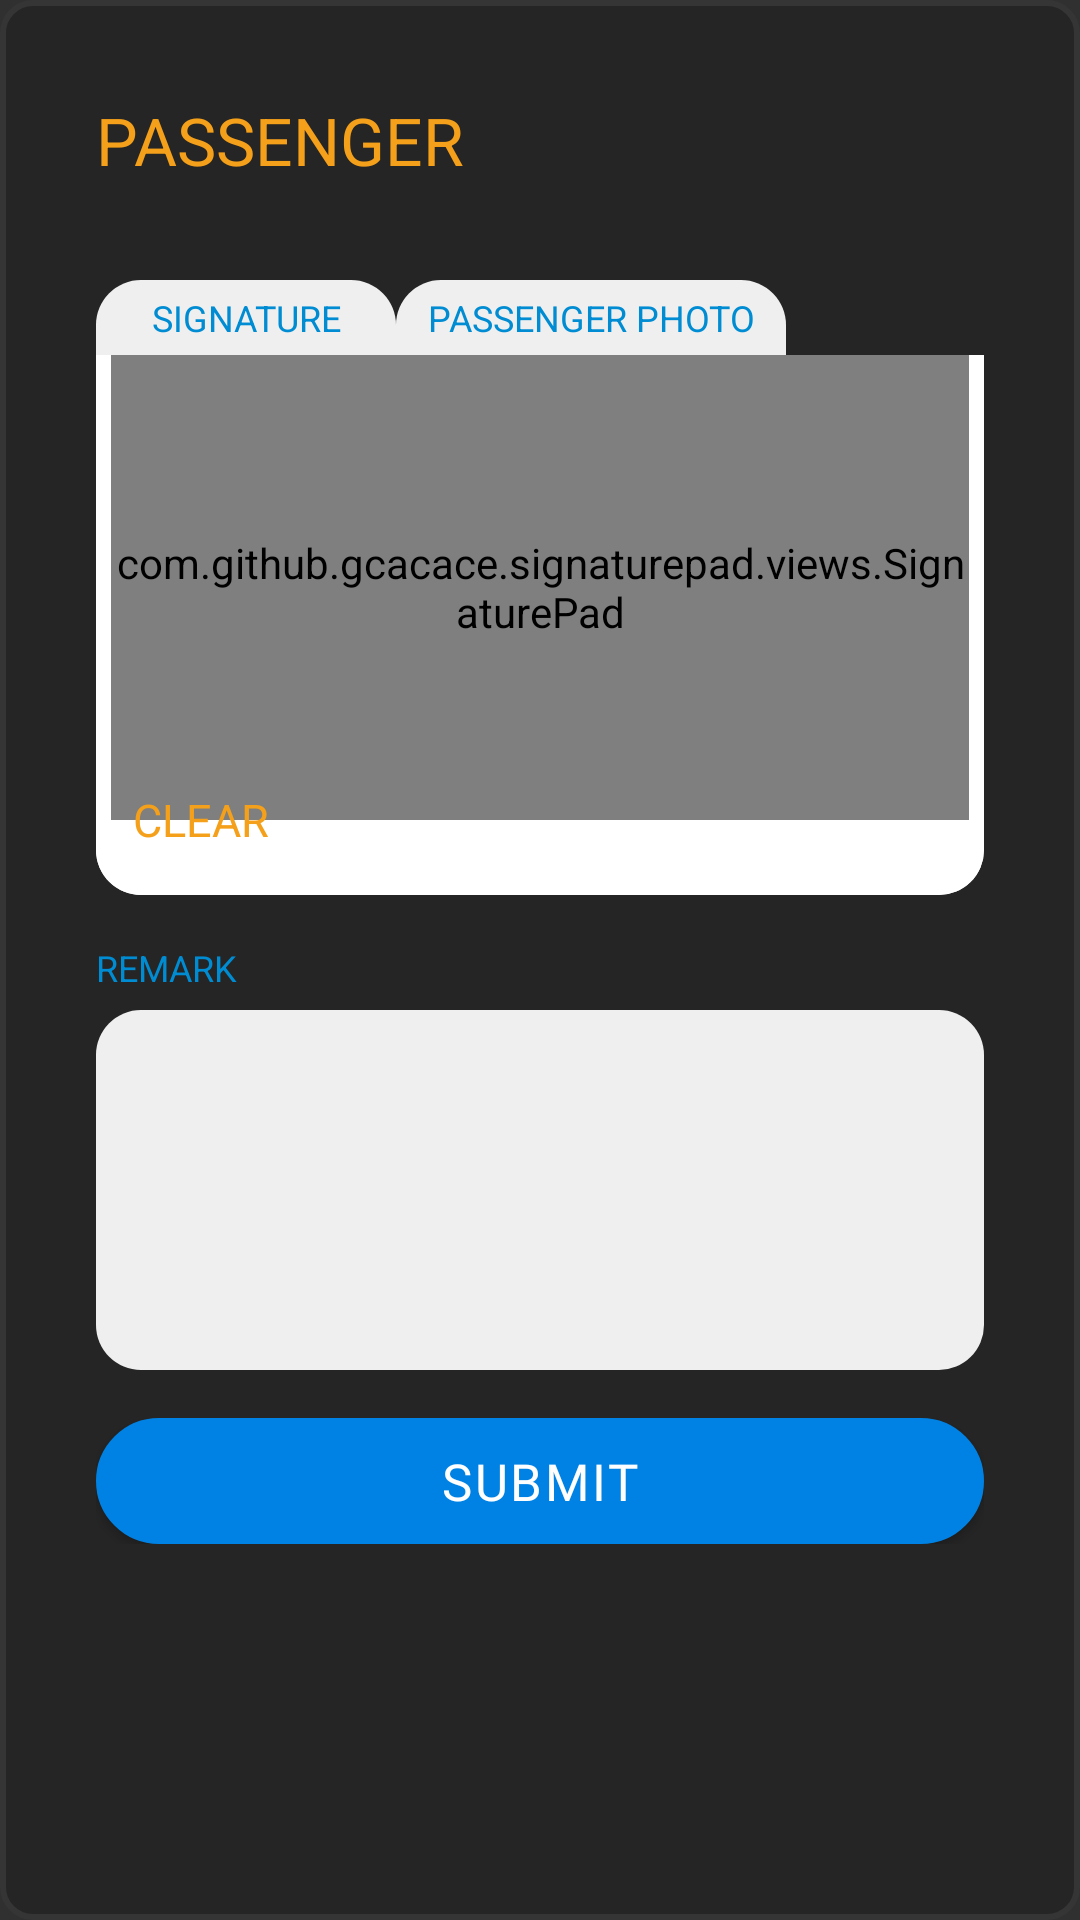

This screen was rendered from an Android layout file. Write that file and the resources it references.
<!-- AndroidManifest.xml: application theme Theme.AppCompat -->
<!-- res/layout/dialog_pob.xml -->
<?xml version="1.0" encoding="utf-8"?>
<ScrollView xmlns:android="http://schemas.android.com/apk/res/android"
    android:layout_width="match_parent"
    android:layout_height="match_parent"
    xmlns:app="http://schemas.android.com/apk/res-auto"
    android:background="@drawable/rounded_layout">

    <LinearLayout
        android:layout_width="match_parent"
        android:layout_height="match_parent"
        android:layout_margin="32dp"
        android:orientation="vertical">

        <LinearLayout
            android:layout_width="match_parent"
            android:layout_height="wrap_content"
            android:layout_marginBottom="16dp"
            android:orientation="vertical">

            <TextView
                android:id="@+id/title"
                style="@style/dialog_title"
                android:layout_width="match_parent"
                android:layout_height="wrap_content"
                android:text="PASSENGER" />

        </LinearLayout>

        <LinearLayout
            android:layout_width="match_parent"
            android:layout_height="wrap_content"
            android:layout_marginTop="16dp"
            android:orientation="vertical">

            <LinearLayout
                android:layout_width="wrap_content"
                android:layout_height="25dp"
                android:orientation="horizontal">

                <TextView
                    android:id="@+id/signature_label"
                    style="@style/cell_label"
                    android:layout_width="100dp"
                    android:layout_height="match_parent"
                    android:layout_marginLeft="0dp"
                    android:background="@drawable/top_rounded_layout"
                    android:gravity="center"
                    android:text="SIGNATURE"
                    android:textSize="12sp" />

                <TextView
                    android:id="@+id/photo_label"
                    style="@style/cell_label"
                    android:layout_width="130dp"
                    android:layout_height="match_parent"
                    android:background="@drawable/top_rounded_layout"
                    android:gravity="center"
                    android:text="PASSENGER PHOTO"
                    android:textSize="12sp" />

            </LinearLayout>

            <FrameLayout
                android:layout_width="match_parent"
                android:layout_height="180dp">

                <ImageView
                    android:id="@+id/passenger_photo"
                    android:layout_width="match_parent"
                    android:layout_height="match_parent"
                    android:adjustViewBounds="false"
                    android:background="@drawable/bottom_rounded_layout"
                    android:scaleType="fitCenter" />









                <ImageView
                    android:id="@+id/add_photo"
                    android:layout_width="36dp"
                    android:layout_height="36dp"
                    android:layout_gravity="bottom|right"
                    android:layout_margin="16dp"
                    android:src="@mipmap/ic_add_passenger" />

                <View android:id="@+id/signature_background"
                    android:layout_width="match_parent"
                    android:layout_height="match_parent"
                    android:background="@drawable/bottom_rounded_layout_white"
                    />

                <com.github.gcacace.signaturepad.views.SignaturePad
                    android:id="@+id/signature_pad"
                    android:layout_width="match_parent"
                    android:layout_height="match_parent"
                    android:layout_marginLeft="5dp"
                    android:layout_marginRight="5dp"
                    android:layout_marginBottom="25dp"
                   />

                <TextView
                    android:id="@+id/done"
                    style="@style/cell_label_bold"
                    android:layout_width="70dp"
                    android:layout_height="50dp"
                    android:layout_gravity="bottom|right"
                    android:gravity="center"
                    android:textSize="15sp"
                    android:visibility="gone"
                    android:text="DONE"
                    android:textColor="@color/green" />


                <TextView
                    android:id="@+id/clear"
                    style="@style/cell_label_bold"
                    android:layout_width="70dp"
                    android:layout_height="50dp"
                    android:layout_gravity="bottom|left"
                    android:textSize="15sp"
                    android:gravity="center"
                    android:text="CLEAR"
                    android:textColor="@color/orange" />

            </FrameLayout>

        </LinearLayout>


        <LinearLayout
            android:layout_width="match_parent"
            android:layout_height="wrap_content"
            android:layout_marginTop="16dp"
            android:orientation="vertical">

            <TextView
                style="@style/cell_label"
                android:layout_width="wrap_content"
                android:layout_height="wrap_content"
                android:text="REMARK"
                android:textSize="12sp" />

            <EditText
                android:id="@+id/remarks"
                style="@style/cell_text"
                android:layout_width="match_parent"
                android:layout_height="120dp"
                android:layout_marginTop="6dp"
                android:background="@drawable/rounded_edittext"
                android:textColor="@color/edit_text_color"
                android:gravity="top|left"
                android:inputType="textMultiLine"
                android:scrollbars="vertical"
                android:scrollbarThumbVertical="@color/monsoon"
                android:padding="16dp" />
        </LinearLayout>

        <LinearLayout
            android:id="@+id/update_layout"
            android:layout_width="match_parent"
            android:layout_height="wrap_content"
            android:layout_marginTop="16dp"
            android:orientation="horizontal">

            <Button
                android:id="@+id/save"
                android:layout_width="match_parent"
                android:layout_height="42dp"
                android:layout_gravity="center"
                android:layout_weight="1"
                android:background="@drawable/rounded_button"
                android:text="SUBMIT"
                android:textSize="@dimen/button_text_size"
                android:fontFamily="@font/lato_regular"
                android:letterSpacing="0.05"
                android:textColor="@color/white" />

        </LinearLayout>
    </LinearLayout>
</ScrollView>
<!-- resources referenced by this layout -->
<resources>
  <color name="edit_text_color">#333333</color>
  <color name="green">#4cae00</color>
  <color name="monsoon">#777777</color>
  <color name="orange">#F5A01A</color>
  <color name="white">#FFFFFF</color>
  <dimen name="button_text_size">17dp</dimen>
  <!-- drawable rounded_button (drawable) -->
  <?xml version="1.0" encoding="utf-8"?>
  <selector xmlns:android="http://schemas.android.com/apk/res/android">
      <item>
          <shape android:shape="rectangle">
              <solid android:color="@color/normal_button" />
              <stroke android:color="@color/normal_button_stroke" android:width="1dp" />
              <corners android:radius="25dp" />
  
          </shape>
      </item>
  </selector>
  <!-- drawable rounded_edittext (drawable) -->
  <?xml version="1.0" encoding="utf-8"?>
  <shape xmlns:android="http://schemas.android.com/apk/res/android"
      android:shape="rectangle" android:padding="15dp">
      <solid android:color="@color/edit_text_background"/>
      <corners
          android:bottomRightRadius="15dp"
          android:bottomLeftRadius="15dp"
          android:topLeftRadius="15dp"
          android:topRightRadius="15dp"/>
  </shape>
  <!-- drawable rounded_layout (drawable) -->
  <shape xmlns:android="http://schemas.android.com/apk/res/android">
      <solid android:color="@color/layout"/>
  
      <corners android:radius="10dp"/>
      <padding android:left="0dp" android:top="0dp" android:right="0dp" android:bottom="0dp" />
      <stroke android:color="@color/layout_stroke" android:width="2dp" />
  </shape>
  <!-- drawable top_rounded_layout (drawable) -->
  <?xml version="1.0" encoding="utf-8"?>
  <shape xmlns:android="http://schemas.android.com/apk/res/android"
      android:shape="rectangle" android:padding="15dp">
      <solid android:color="@color/edit_text_background"/>
      <corners
          android:topLeftRadius="15dp"
          android:topRightRadius="15dp"
          android:bottomRightRadius="0dp"
          android:bottomLeftRadius="0dp" />
  
  </shape>
  <style name="cell_label" parent="AppTheme">
          <item name="fontPath">fonts/Lato-Regular.ttf</item>
          <item name="android:textColor">@color/cell_label</item>
          <item name="android:textSize">14sp</item>
          <item name="fontFamily">@font/lato_regular</item>
      </style>
  <style name="cell_label_bold" parent="AppTheme">
          <item name="fontPath">fonts/Lato-Bold.ttf</item>
          <item name="android:textColor">@color/cell_label</item>
          <item name="android:textSize">18sp</item>
          <item name="fontFamily">@font/lato_bold</item>
      </style>
  <style name="cell_text" parent="AppTheme">
          <item name="fontPath">fonts/Lato-Regular.ttf</item>
          <item name="android:textColor">@color/cell_text</item>
          <item name="android:textSize">16sp</item>
          <item name="fontFamily">@font/lato_regular</item>
  
      </style>
  <style name="dialog_title" parent="AppTheme">
          <item name="fontPath">fonts/Lato-Bold.ttf</item>
          <item name="android:textColor">@color/orange</item>
          <item name="android:textSize">22sp</item>
          <item name="fontFamily">@font/lato_bold</item>
      </style>
  <color name="edit_text_background">#efefef</color>
  <color name="normal_button">#0082E4</color>
  <color name="normal_button_stroke">#0082E4</color>
  <color name="layout">#252525</color>
  <color name="layout_stroke">#353535</color>
  <color name="cell_label">#008cd2</color>
  <color name="cell_text">#FFFFFF</color>
  <color name="colorPrimary">#19191D</color>
  <color name="colorPrimaryDark">#0F0F11</color>
  <color name="colorAccent">#00ACFF</color>
</resources>
